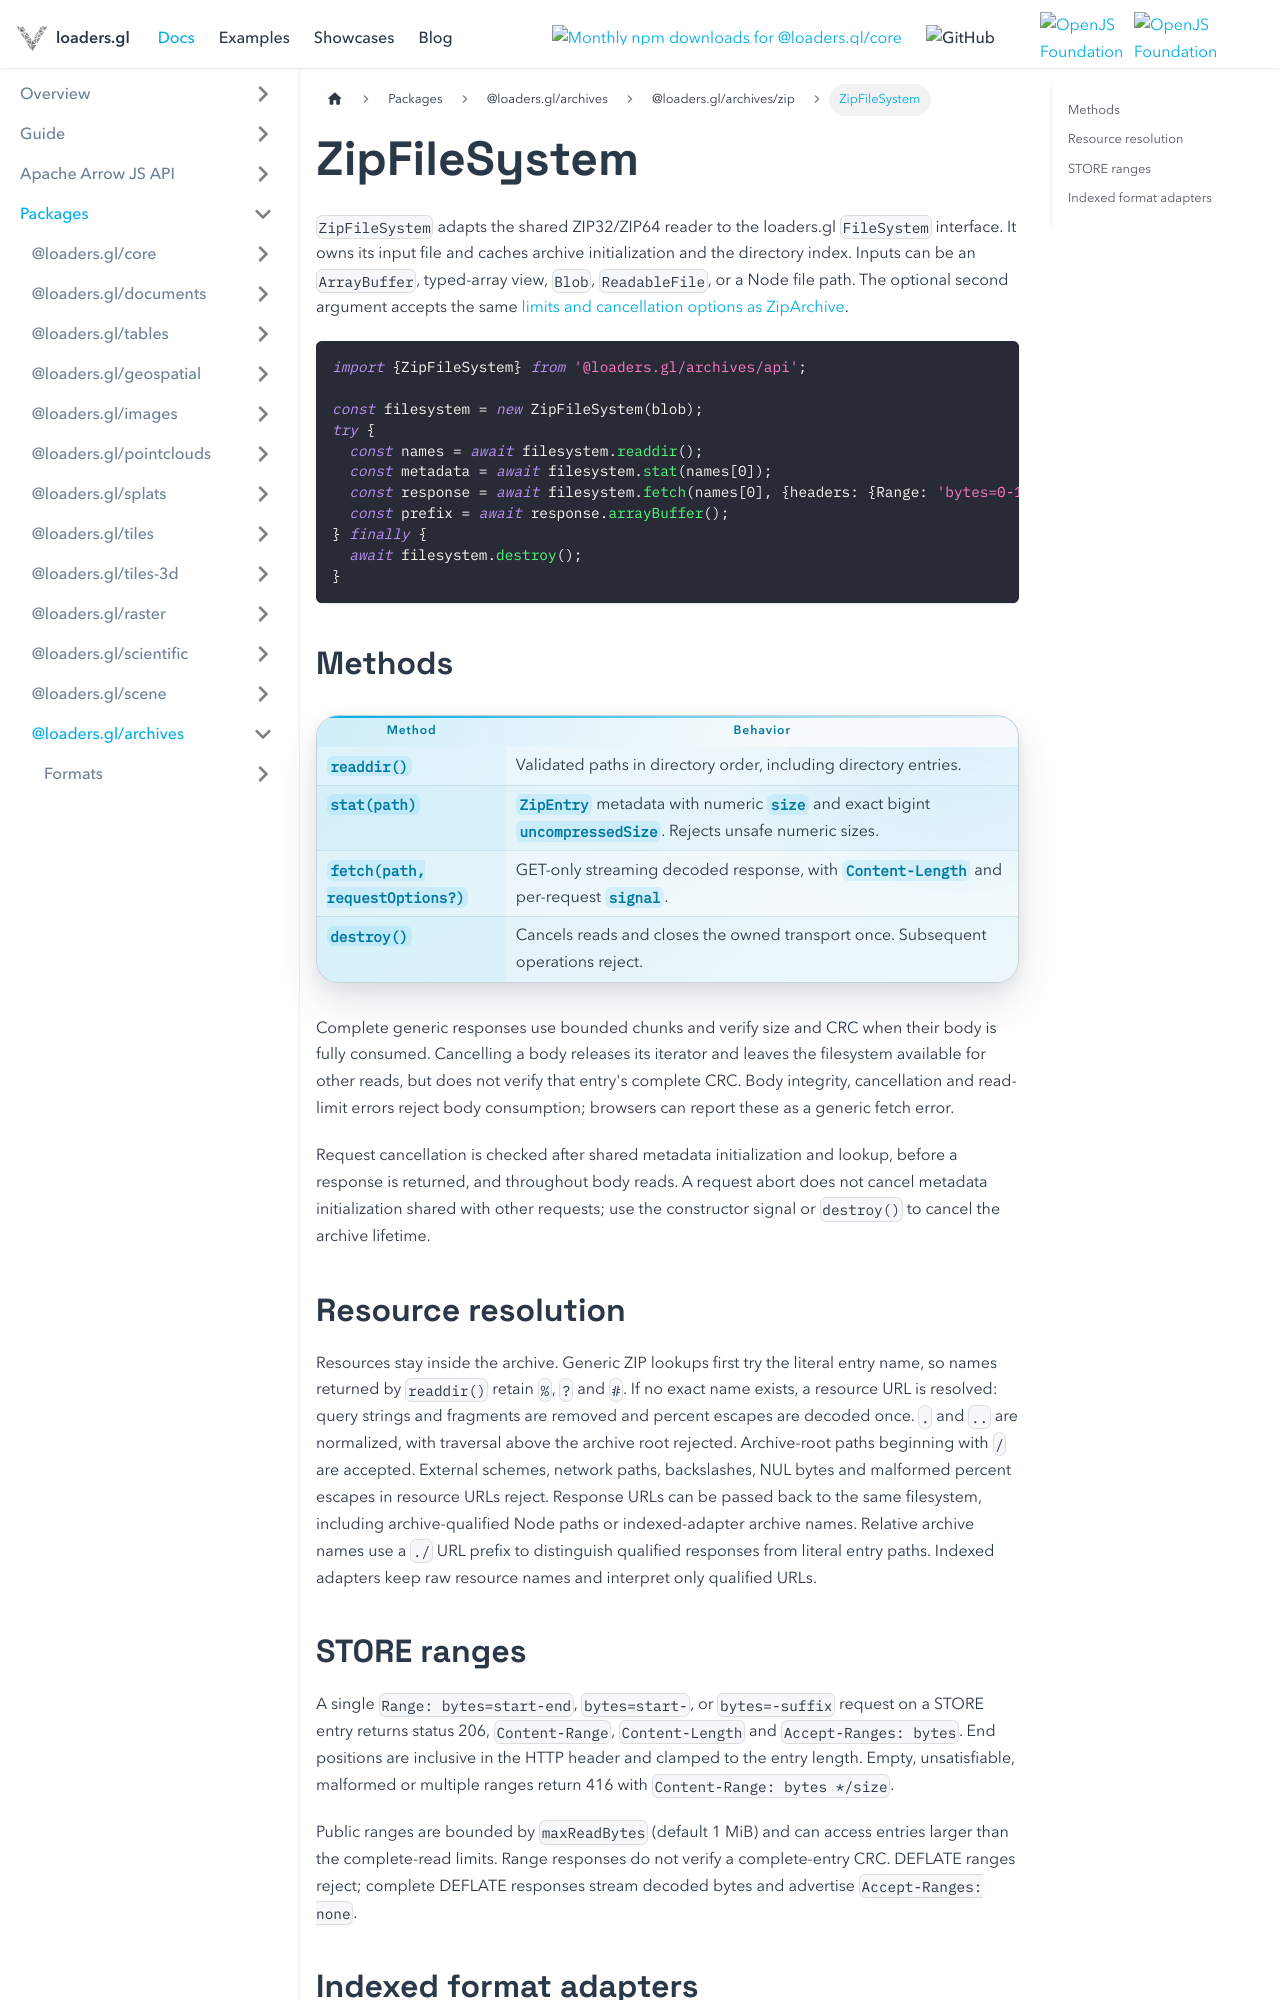

repository: visgl/loaders.gl · page: next/docs/modules/archives/zip/api-reference/zip-filesystem.html · generator: docusaurus

# ZipFileSystem

`ZipFileSystem` adapts the shared ZIP32/ZIP64 reader to the loaders.gl `FileSystem` interface.
It owns its input file and caches archive initialization and the directory index. Inputs can be
an `ArrayBuffer`, typed-array view, `Blob`, `ReadableFile`, or a Node file path. The optional second
argument accepts the same [limits and cancellation options as ZipArchive](/docs/modules/archives/zip/api-reference/zip-archive).

```typescript
import {ZipFileSystem} from '@loaders.gl/archives/api';

const filesystem = new ZipFileSystem(blob);
try {
  const names = await filesystem.readdir();
  const metadata = await filesystem.stat(names[0]);
  const response = await filesystem.fetch(names[0], {headers: {Range: 'bytes=0-15'}});
  const prefix = await response.arrayBuffer();
} finally {
  await filesystem.destroy();
}
```

## Methods

| Method | Behavior |
| --- | --- |
| `readdir()` | Validated paths in directory order, including directory entries. |
| `stat(path)` | `ZipEntry` metadata with numeric `size` and exact bigint `uncompressedSize`. Rejects unsafe numeric sizes. |
| `fetch(path, requestOptions?)` | GET-only streaming decoded response, with `Content-Length` and per-request `signal`. |
| `destroy()` | Cancels reads and closes the owned transport once. Subsequent operations reject. |

Complete generic responses use bounded chunks and verify size and CRC when their body is fully
consumed. Cancelling a body releases its iterator and leaves the filesystem available for other
reads, but does not verify that entry's complete CRC. Body integrity, cancellation and read-limit
errors reject body consumption; browsers can report these as a generic fetch error.

Request cancellation is checked after shared metadata initialization and lookup, before a response
is returned, and throughout body reads. A request abort does not cancel metadata initialization
shared with other requests; use the constructor signal or `destroy()` to cancel the archive lifetime.

## Resource resolution

Resources stay inside the archive. Generic ZIP lookups first try the literal entry name, so names
returned by `readdir()` retain `%`, `?` and `#`. If no exact name exists, a resource URL is resolved:
query strings and fragments are removed and percent escapes are decoded once. `.` and `..` are
normalized, with traversal above the archive root rejected.
Archive-root paths beginning with `/` are accepted. External schemes, network paths, backslashes,
NUL bytes and malformed percent escapes in resource URLs reject. Response URLs can be passed back to the same
filesystem, including archive-qualified Node paths or indexed-adapter archive names. Relative
archive names use a `./` URL prefix to distinguish qualified responses from literal entry paths.
Indexed adapters keep raw resource names and interpret only qualified URLs.
